Dataset: VIntel (GitHub, ysharma12/VIntel). Classes: bar stool, bookcase, chandelier, dining chair, market umbrella, night stands, ottoman, sconces, table lamp, vases.

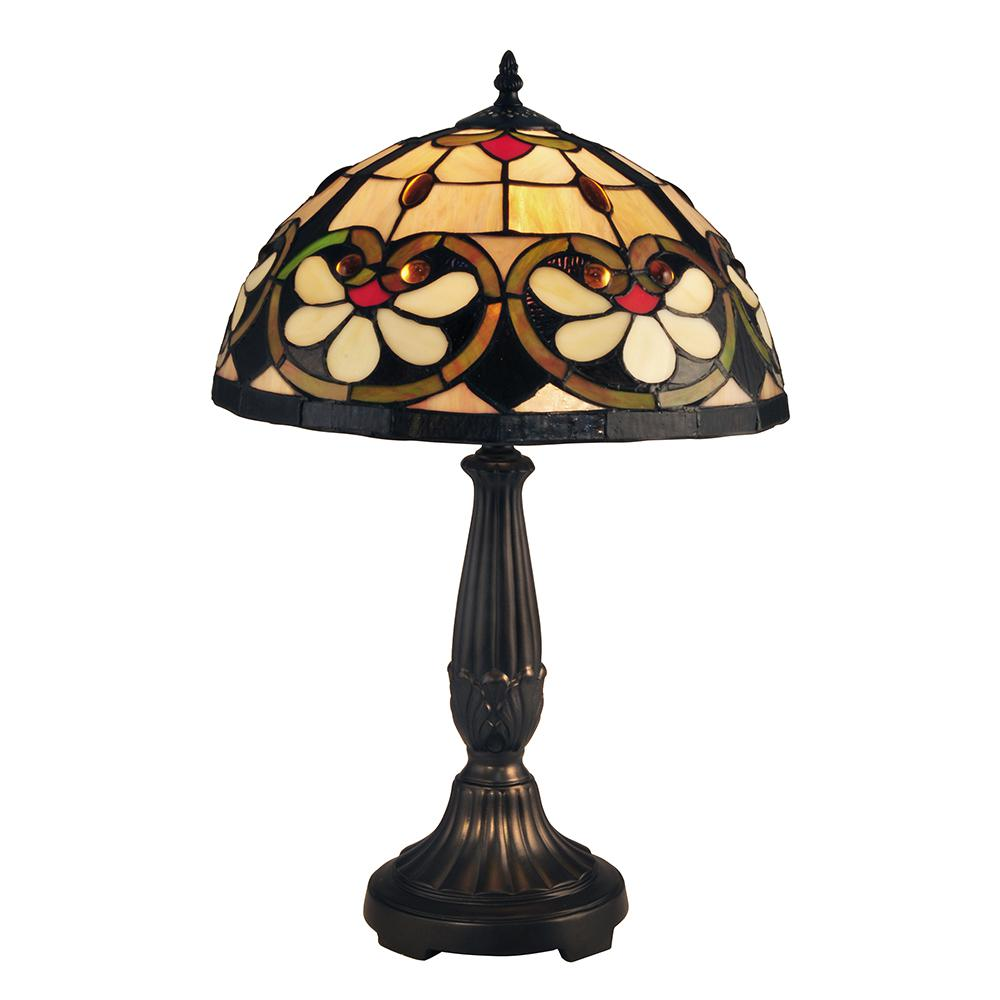
Label: table lamp

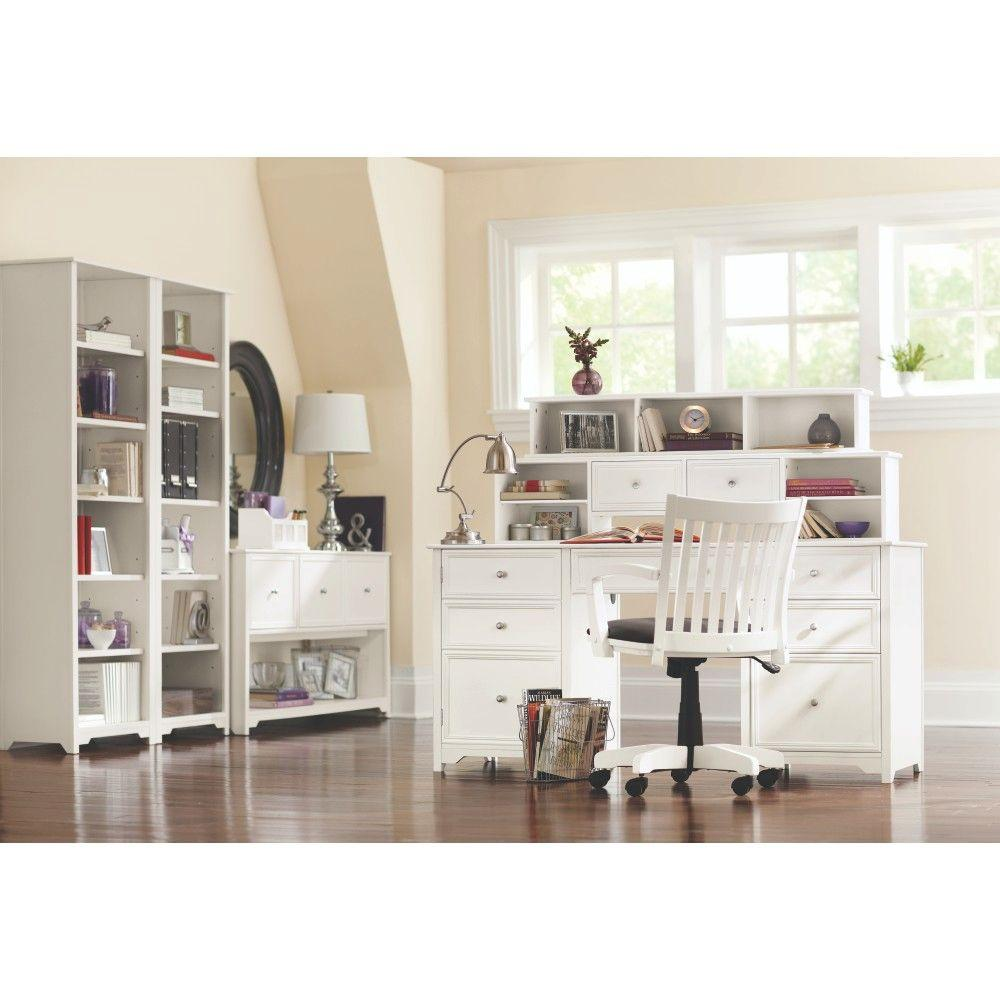
Label: bookcase

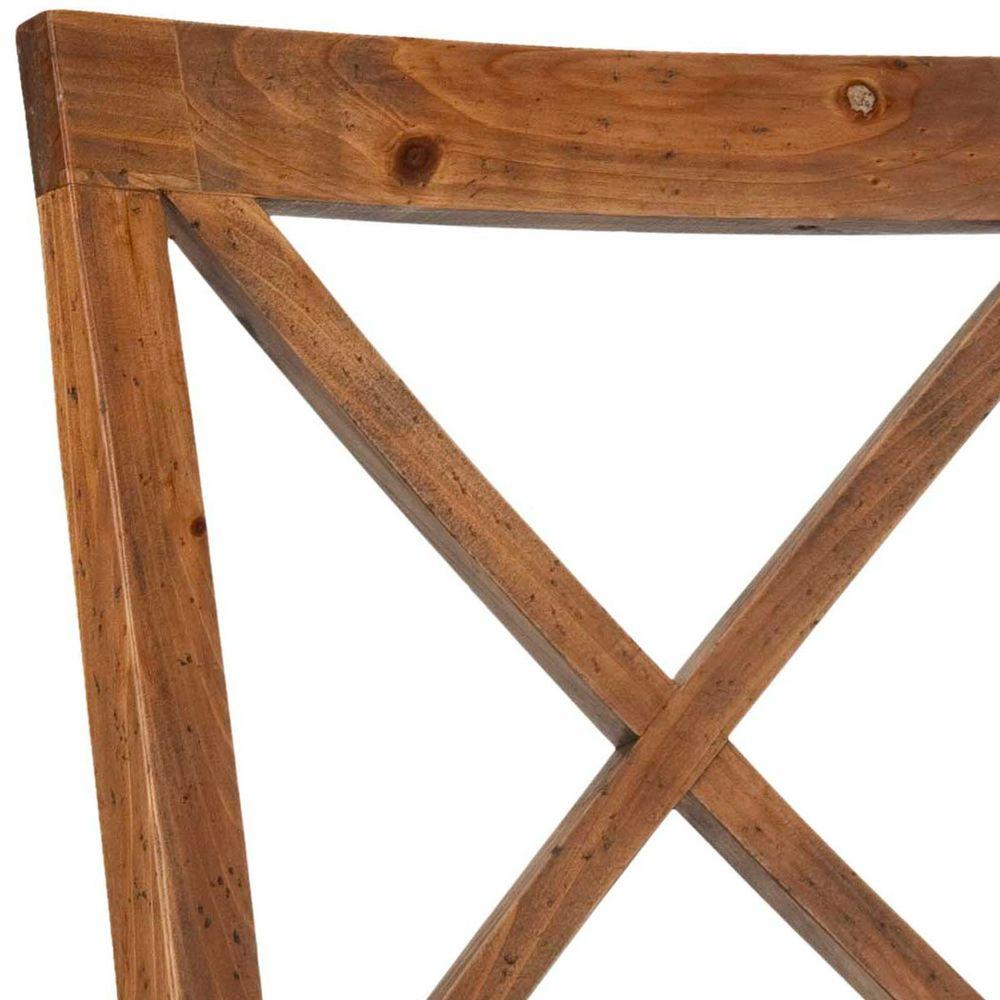
Label: dining chair

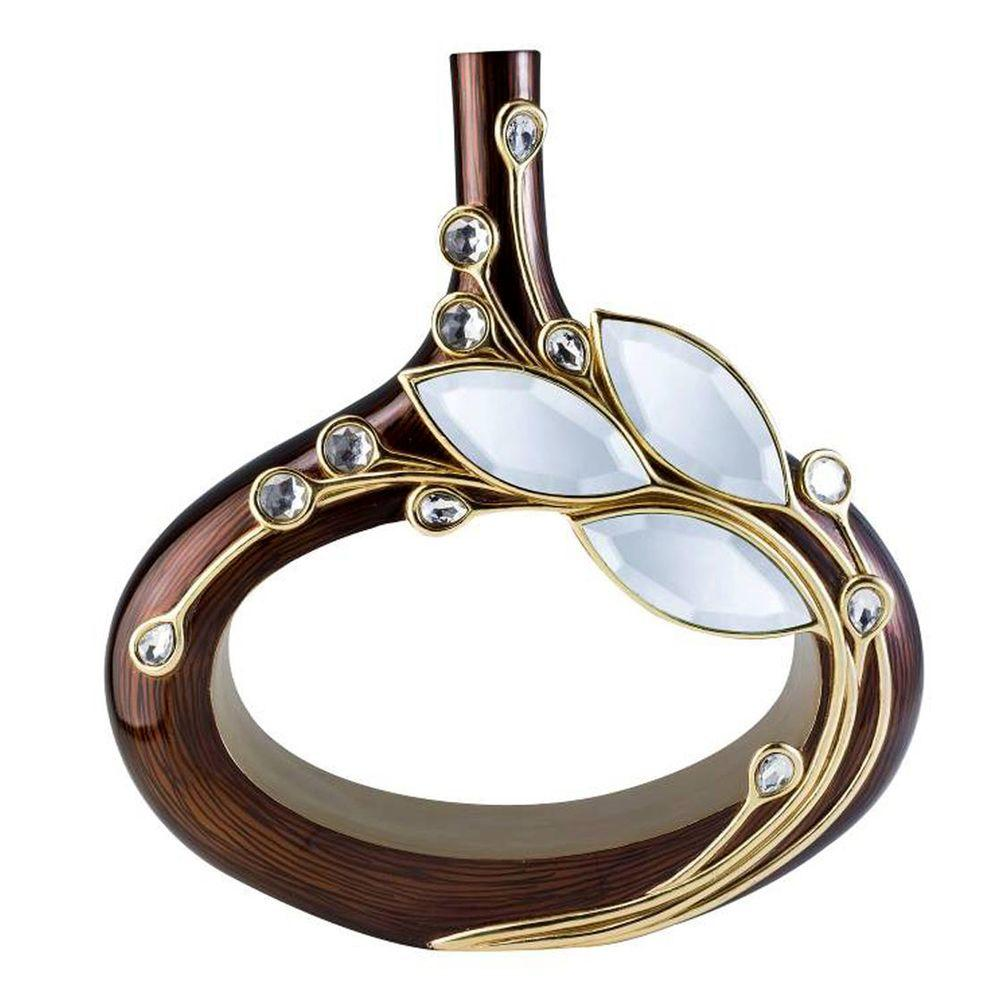
Label: vases

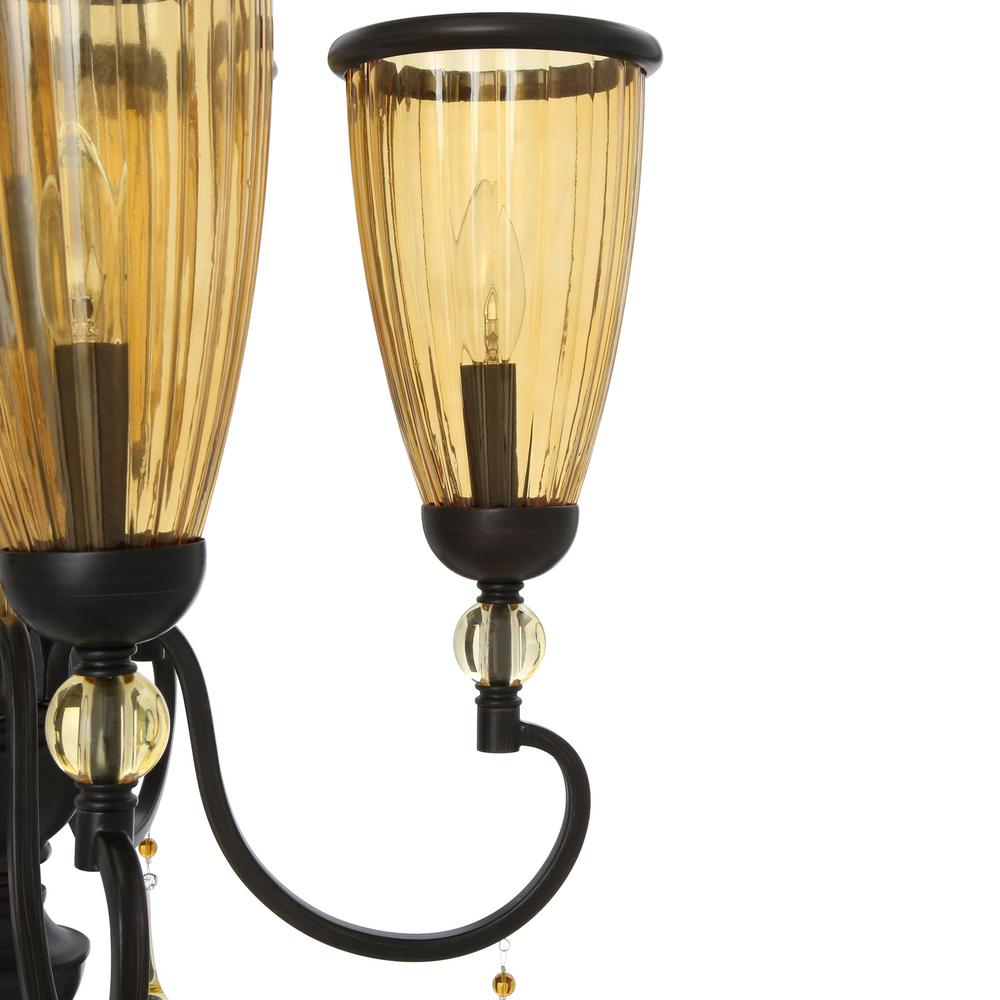
Label: chandelier

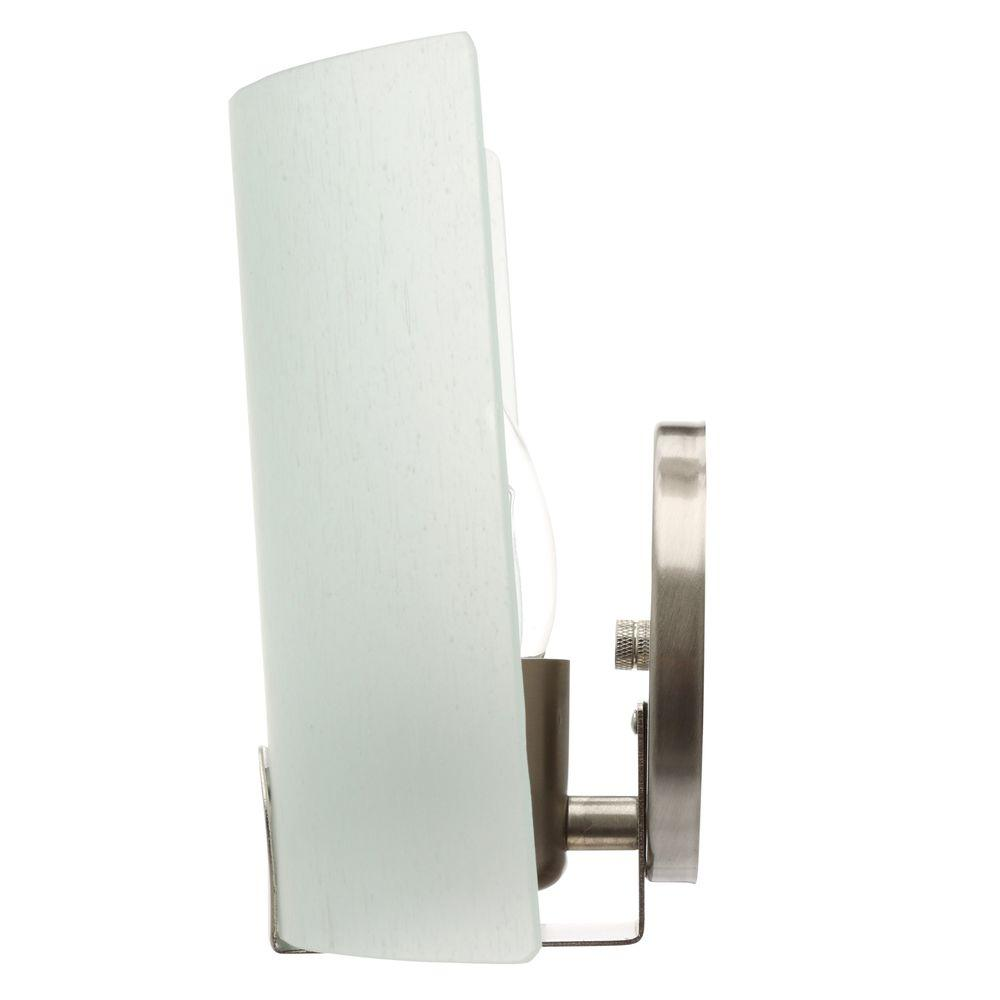
Label: sconces
